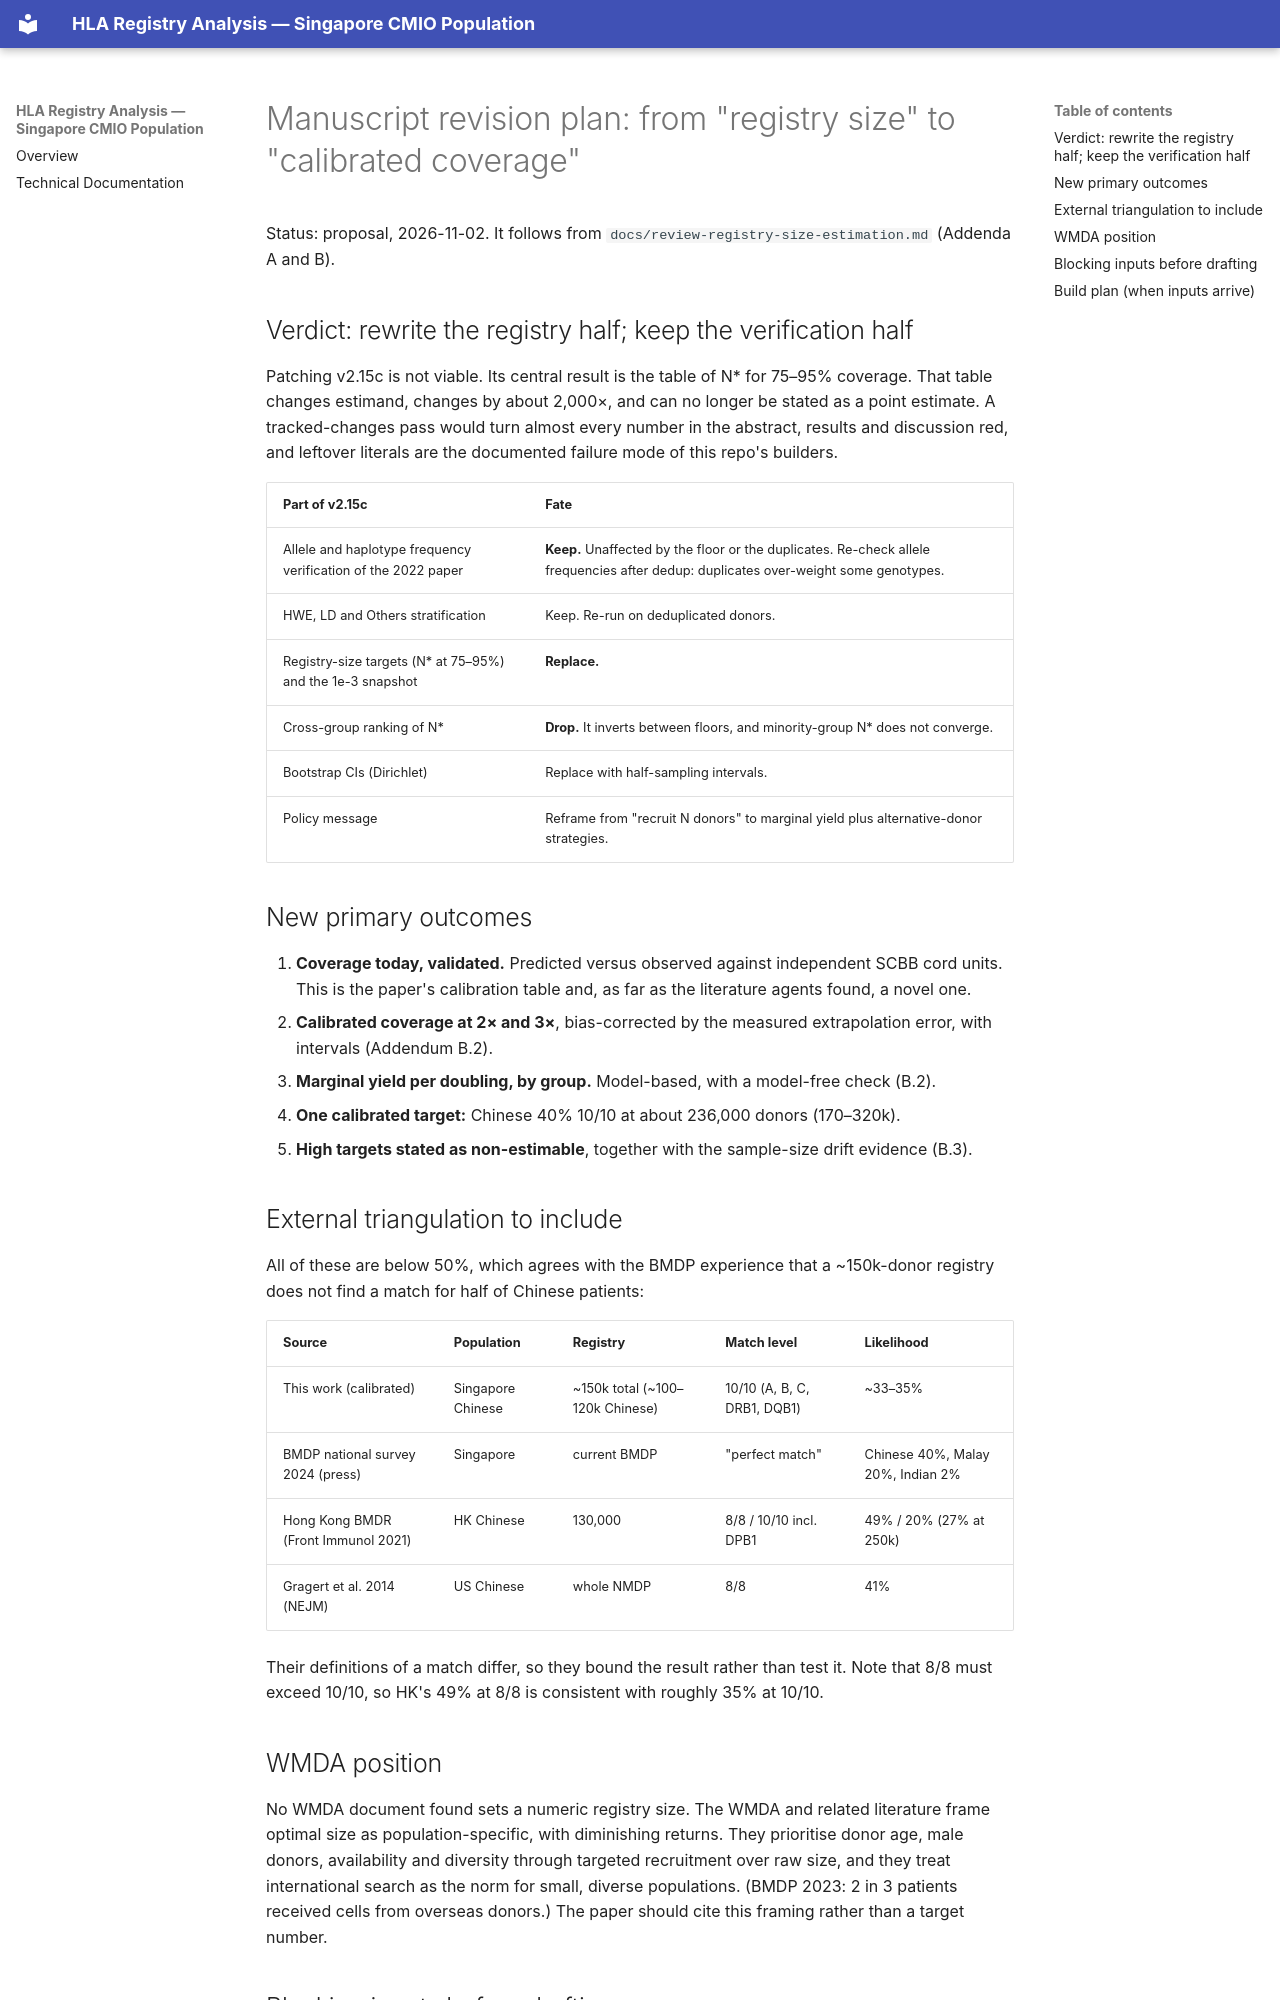

repository: alvin8-git/HLA · page: manuscript-revision-plan/index.html · generator: mkdocs

# Manuscript revision plan: from "registry size" to "calibrated coverage"

Status: proposal, 2026-11-02. It follows from `docs/review-registry-size-estimation.md`
(Addenda A and B).

## Verdict: rewrite the registry half; keep the verification half

Patching v2.15c is not viable. Its central result is the table of N\* for 75–95% coverage. That
table changes estimand, changes by about 2,000×, and can no longer be stated as a point estimate.
A tracked-changes pass would turn almost every number in the abstract, results and discussion red,
and leftover literals are the documented failure mode of this repo's builders.

| Part of v2.15c | Fate |
|---|---|
| Allele and haplotype frequency verification of the 2022 paper | **Keep.** Unaffected by the floor or the duplicates. Re-check allele frequencies after dedup: duplicates over-weight some genotypes. |
| HWE, LD and Others stratification | Keep. Re-run on deduplicated donors. |
| Registry-size targets (N\* at 75–95%) and the 1e-3 snapshot | **Replace.** |
| Cross-group ranking of N\* | **Drop.** It inverts between floors, and minority-group N\* does not converge. |
| Bootstrap CIs (Dirichlet) | Replace with half-sampling intervals. |
| Policy message | Reframe from "recruit N donors" to marginal yield plus alternative-donor strategies. |

## New primary outcomes

1. **Coverage today, validated.** Predicted versus observed against independent SCBB cord units.
   This is the paper's calibration table and, as far as the literature agents found, a novel one.
2. **Calibrated coverage at 2× and 3×**, bias-corrected by the measured extrapolation error,
   with intervals (Addendum B.2).
3. **Marginal yield per doubling, by group.** Model-based, with a model-free check (B.2).
4. **One calibrated target:** Chinese 40% 10/10 at about 236,000 donors (170–320k).
5. **High targets stated as non-estimable**, together with the sample-size drift evidence (B.3).

## External triangulation to include

All of these are below 50%, which agrees with the BMDP experience that a ~150k-donor registry does
not find a match for half of Chinese patients:

| Source | Population | Registry | Match level | Likelihood |
|---|---|---|---|---|
| This work (calibrated) | Singapore Chinese | ~150k total (~100–120k Chinese) | 10/10 (A, B, C, DRB1, DQB1) | ~33–35% |
| BMDP national survey 2024 (press) | Singapore | current BMDP | "perfect match" | Chinese 40%, Malay 20%, Indian 2% |
| Hong Kong BMDR (Front Immunol 2021) | HK Chinese | 130,000 | 8/8 / 10/10 incl. DPB1 | 49% / 20% (27% at 250k) |
| Gragert et al. 2014 (NEJM) | US Chinese | whole NMDP | 8/8 | 41% |

Their definitions of a match differ, so they bound the result rather than test it. Note that 8/8
must exceed 10/10, so HK's 49% at 8/8 is consistent with roughly 35% at 10/10.

## WMDA position

No WMDA document found sets a numeric registry size. The WMDA and related literature frame
optimal size as population-specific, with diminishing returns. They prioritise donor age, male
donors, availability and diversity through targeted recruitment over raw size, and they treat
international search as the norm for small, diverse populations. (BMDP 2023: 2 in 3 patients
received cells from overseas donors.) The paper should cite this framing rather than a target
number.
